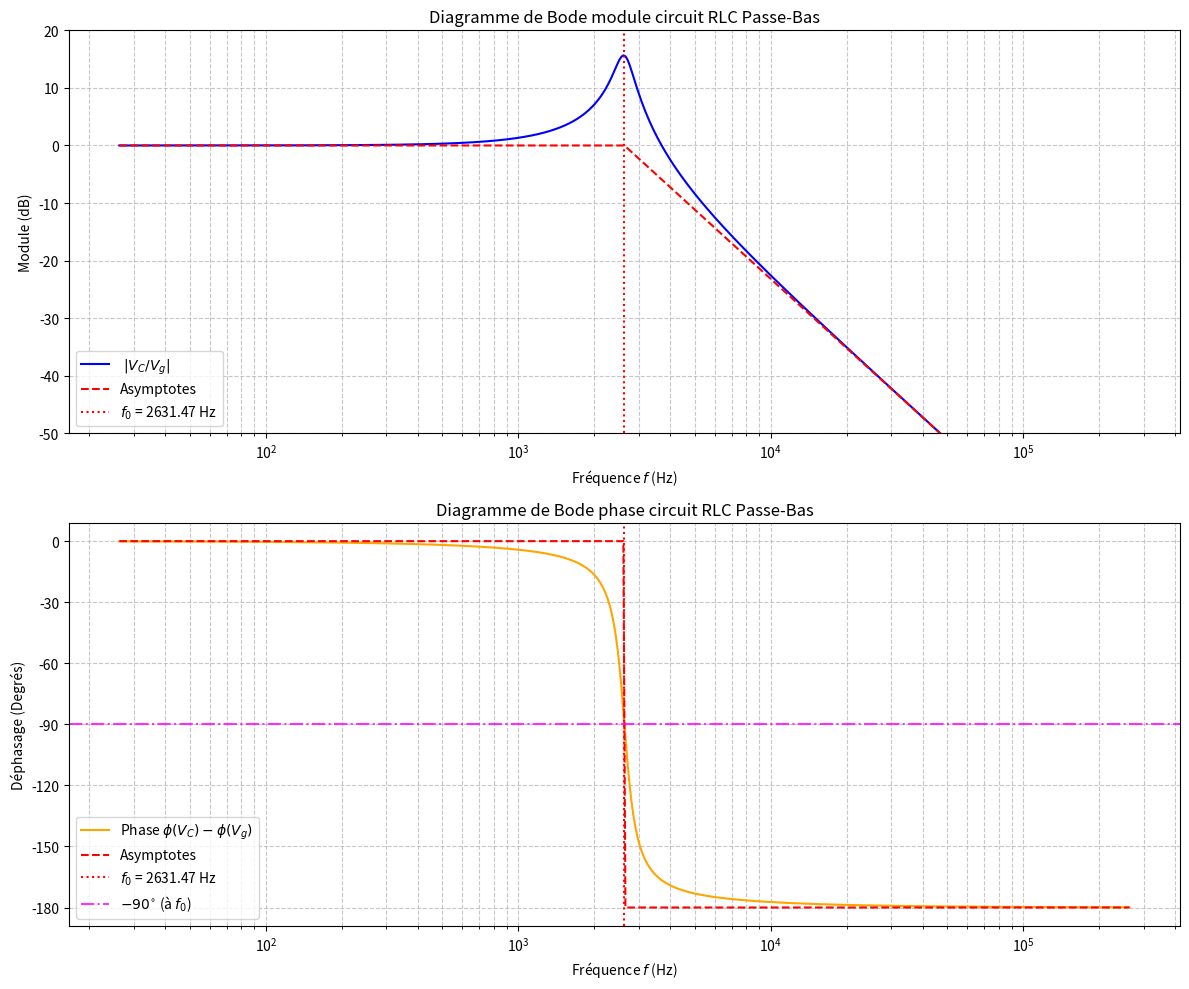

Write Python code to recreate this figure.
import numpy as np
import matplotlib.pyplot as plt

# --- 1. Paramètres du Circuit RLC (inchangés, R est la résistance interne RL) ---
L = 36.58e-3  
C = 0.1e-6 
R = 100    # Résistance interne RL de l'inductance, utilisée pour le calcul du Q

# --- 2. Analyse Théorique ---
omega_0 = 1 / np.sqrt(L * C)
f_0 = omega_0 / (2 * np.pi) # Fréquence de résonance fn ou fr (selon la définition)

# Le facteur de qualité est calculé avec R = RL
Q = (1/R) * np.sqrt(L/C) 

# --- NOUVEAU: Le gain max asymptotique est 0 dB pour le passe-bas (H=Vc/Vg) ---
gain_asymptote_fo = 0 
print(f"**Fréquence de résonance théorique (f_0):** {f_0:.2f} Hz")
print(f"**Facteur de qualité (Q):** {Q:.2f}")
print(f"**Gain asymptotique à f0 (G_croisement):** {gain_asymptote_fo:.2f} dB\n")

# Plage de fréquences
f_min = f_0 / 100 
f_max = f_0 * 100 
f = np.logspace(np.log10(f_min), np.log10(f_max), 500)
omega = 2 * np.pi * f

# --- CORRECTION DE LA FONCTION DE TRANSFERT (H = Vc / Vg) ---
# H(jω) = (1/(jωC)) / (R + jωL + 1/(jωC))
Z_total = R + 1j * omega * L + (1 / (1j * omega * C))
Z_C = 1 / (1j * omega * C)
H = Z_C / Z_total
module_H_dB = 20 * np.log10(np.abs(H))
phase_H = np.angle(H, deg=True) 

# --- CORRECTION DES ASYMPTOTES pour le PASSE-BAS (Ordre 2) ---

# 1. Asymptote du Module 
# Basse fréquence (f < f0): 0 dB
# Haute fréquence (f >= f0): Pente -40 dB/décade, passant par 0 dB à f0
asymptote_dB = np.where(f < f_0, 
                        0, # 0 dB pour f < f0
                        -40 * np.log10(f / f_0)) # -40 dB/décade pour f >= f0

# 2. Asymptote de la Phase (Transition Verticale / Échelon 0° à -180°)
# La phase saute de 0° à -180° à la fréquence de résonance f_0
phase_asymptote = np.where(f < f_0, 
                           0, # 0° pour f < f0
                           -180) # -180° pour f >= f0


# --- 3. Tracé de la Réponse en Fréquence (Diagrammes de Bode) ---

plt.figure(figsize=(12, 10))

# --- Tracé du Module (dB) vs Fréquence (Log) ---
plt.subplot(2, 1, 1)
plt.semilogx(f, module_H_dB, color='blue', label=r' $|V_C / V_g|$')
plt.semilogx(f, asymptote_dB, color='red', linestyle='--', linewidth=1.5, label='Asymptotes')

plt.title('Diagramme de Bode module circuit RLC Passe-Bas')
plt.xlabel(r'Fréquence $f$ (Hz)')
plt.ylabel('Module (dB)')
plt.grid(which="both", ls="--", alpha=0.7)

# Lignes de référence
plt.axvline(x=f_0, color='red', linestyle=':', label=f'$f_0$ = {f_0:.2f} Hz')
# Note: L'atténuation à -3 dB se produit à la fréquence de coupure f_c

plt.legend(loc='lower left')
# Ajustement des limites Y. La surtension réelle sera d'environ 20*log10(Q) = 14.3 dB.
plt.ylim([-50, 20]) 

# --- Tracé de la Phase (Degrés) vs Fréquence (Log) ---
plt.subplot(2, 1, 2)
plt.semilogx(f, phase_H, color='orange', label=r'Phase $\phi(V_C) - \phi(V_g)$')
plt.semilogx(f, phase_asymptote, color='red', linestyle='--', linewidth=1.5, label='Asymptotes')

plt.title('Diagramme de Bode phase circuit RLC Passe-Bas')
plt.xlabel(r'Fréquence $f$ (Hz)')
plt.ylabel('Déphasage (Degrés)')
plt.grid(which="both", ls="--", alpha=0.7)

# Lignes de référence de phase
plt.axvline(x=f_0, color='red', linestyle=':', label=f'$f_0$ = {f_0:.2f} Hz')
plt.axhline(y=-90, color='magenta', linestyle='-.', alpha=0.8, label=r'$-90^{\circ}$ (à $f_0$)')

plt.legend(loc='lower left')
plt.yticks(np.arange(-180, 1, 30))

plt.tight_layout()
plt.show()